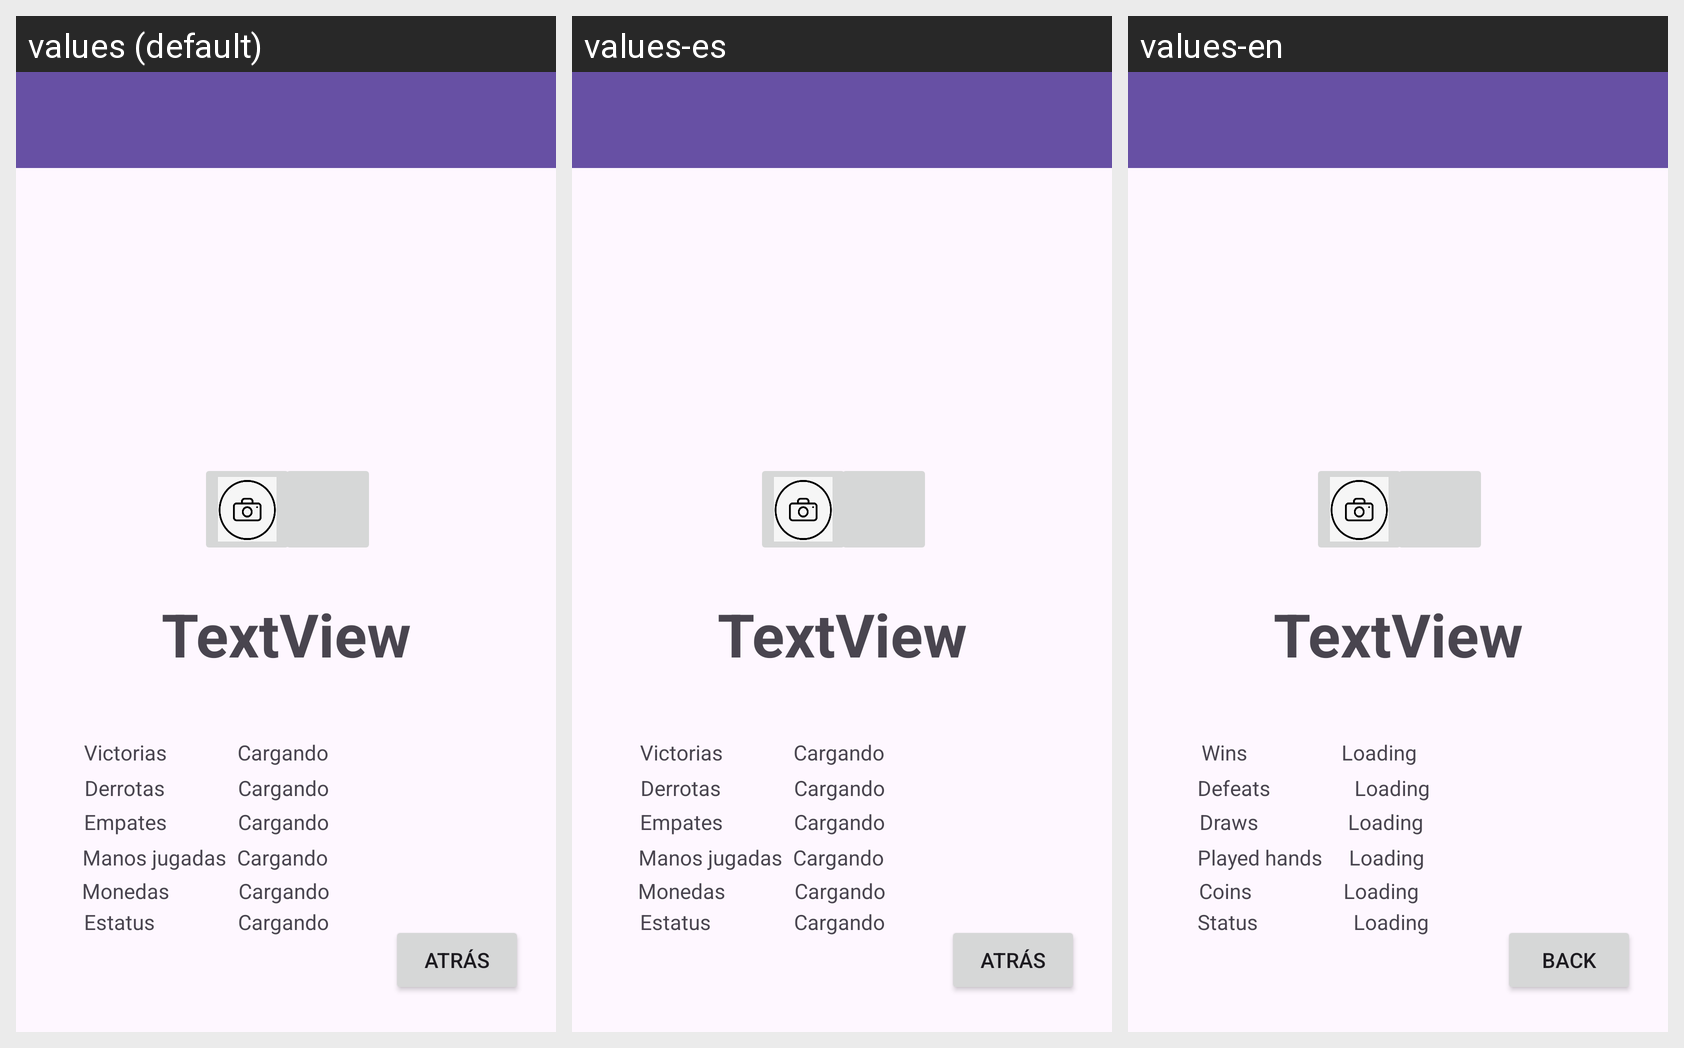

For this localized Android screen grid, give each drawn string resource with its value in every locale shown.
Android screen res/layout/activity_profile.xml rendered under 3 locales, left to right: values (default), values-es, values-en. Device: Nexus 5 (rendered at 1080×1920; each locale shown at half size, 540×960, under a caption strip naming it); theme Theme.Entrega1.
Strings drawn on this screen, with the default value and each locale's value (text and hints the layout hard-codes, and strings that could not be matched under every locale, appear in the picture but are not listed):

cargando
  values: Cargando
  values-es: Cargando
  values-en: Loading

monedas
  values: Monedas
  values-es: Monedas
  values-en: Coins

estatus
  values: Estatus
  values-es: Estatus
  values-en: Status

partidasJugadas
  values: Manos jugadas
  values-es: Manos jugadas
  values-en: Played hands

empates
  values: Empates
  values-es: Empates
  values-en: Draws

derrotas
  values: Derrotas
  values-es: Derrotas
  values-en: Defeats

victorias
  values: Victorias
  values-es: Victorias
  values-en: Wins

atras
  values: Atrás
  values-es: Atrás
  values-en: Back
